Labelled photos from "DiabeticBahia_split_2", an image-classification folder in Nour-el-houda34/Diabetic-Retinopathy. The possible labels are: healthy, mild diabetic retinopathy, moderate diabetic retinopathy, proliferate DR, severe diabetic retinopathy.

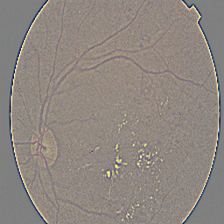
Label: severe diabetic retinopathy

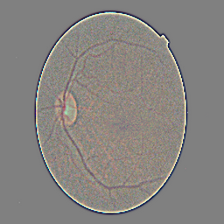
Label: healthy

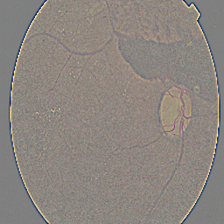
Label: proliferate DR

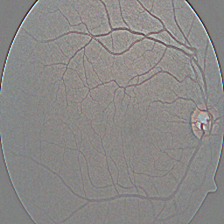
Label: healthy

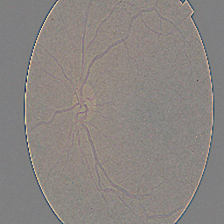
Label: moderate diabetic retinopathy

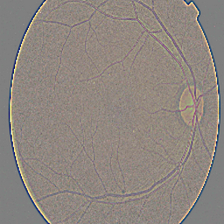
Label: mild diabetic retinopathy
